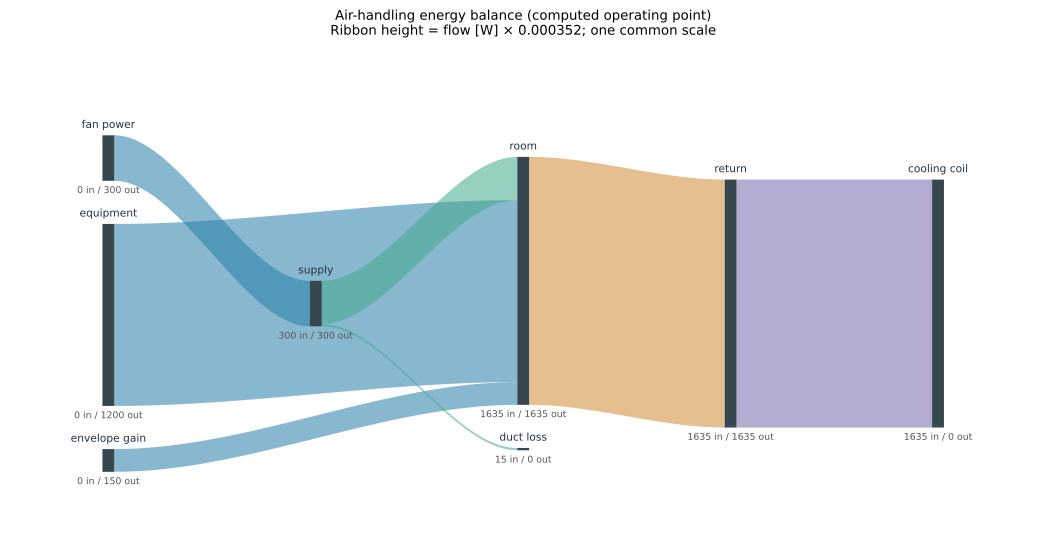

The data file committed next to this chart (first rows):
node, inflow, outflow, imbalance, is_internal, quantity, unit, illustrative
cooling coil, 1635, 0.000000, 1635, 0, energy, W, 0
duct loss, 15, 0.000000, 15, 0, energy, W, 0
envelope gain, 0.000000, 150, -150, 0, energy, W, 0
equipment, 0.000000, 1200, -1200, 0, energy, W, 0
fan power, 0.000000, 300, -300, 0, energy, W, 0
return, 1635, 1635, 0.000000, 1, energy, W, 0
room, 1635, 1635, 0.000000, 1, energy, W, 0
supply, 300, 300, 0.000000, 1, energy, W, 0
